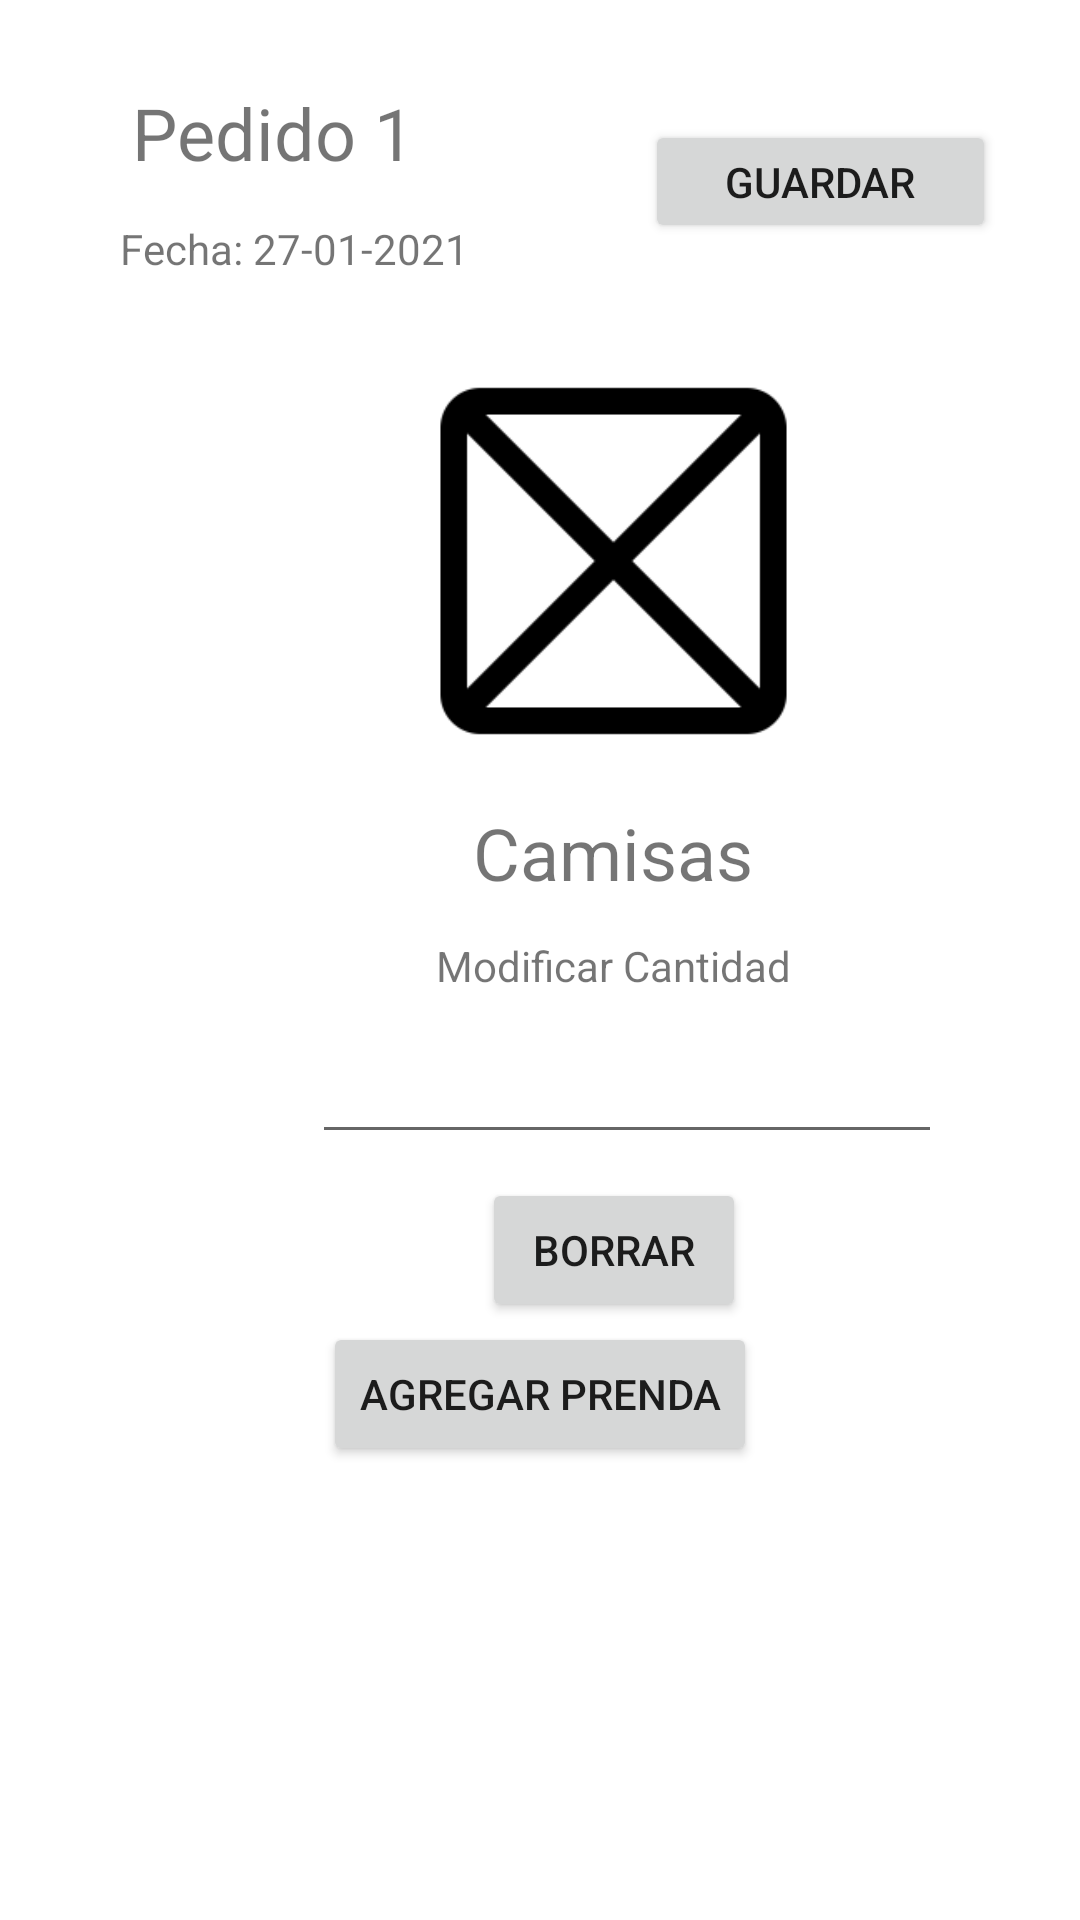

This screen was rendered from an Android layout file. Write that file and the resources it references.
<!-- AndroidManifest.xml: application theme Theme.DesarrolloMovilTF -->
<!-- res/layout/activity_modificar_pedido.xml -->
<?xml version="1.0" encoding="utf-8"?>
<LinearLayout xmlns:android="http://schemas.android.com/apk/res/android"
    xmlns:app="http://schemas.android.com/apk/res-auto"
    xmlns:tools="http://schemas.android.com/tools"
    android:layout_width="match_parent"
    android:layout_height="match_parent"
    android:orientation="vertical"
    tools:context=".ModificarPedidoActivity">

    <LinearLayout
        android:layout_width="match_parent"
        android:layout_height="116dp"
        android:orientation="vertical">

        <androidx.constraintlayout.widget.ConstraintLayout
            android:layout_width="match_parent"
            android:layout_height="116dp">

            <Button
                android:id="@+id/btnGuardar"
                android:layout_width="117dp"
                android:layout_height="41dp"
                android:layout_marginTop="40dp"
                android:layout_marginEnd="28dp"
                android:text="Guardar"
                app:layout_constraintEnd_toEndOf="parent"
                app:layout_constraintTop_toTopOf="parent" />

            <TextView
                android:id="@+id/textView2"
                android:layout_width="wrap_content"
                android:layout_height="wrap_content"
                android:layout_marginStart="28dp"
                android:layout_marginTop="28dp"
                android:text="Pedido 1"
                android:textSize="24sp"
                app:layout_constraintStart_toEndOf="@+id/imageView3"
                app:layout_constraintTop_toTopOf="parent" />

            <ImageView
                android:id="@+id/imageView3"
                android:layout_width="wrap_content"
                android:layout_height="wrap_content"
                android:layout_marginStart="16dp"
                android:layout_marginTop="28dp"
                app:layout_constraintStart_toStartOf="parent"
                app:layout_constraintTop_toTopOf="parent"
                app:srcCompat="@drawable/blank64" />

            <TextView
                android:id="@+id/textView3"
                android:layout_width="wrap_content"
                android:layout_height="wrap_content"
                android:layout_marginStart="24dp"
                android:layout_marginTop="13dp"
                android:text="Fecha: 27-01-2021"
                app:layout_constraintStart_toEndOf="@+id/imageView3"
                app:layout_constraintTop_toBottomOf="@+id/textView2" />
        </androidx.constraintlayout.widget.ConstraintLayout>
    </LinearLayout>

    <LinearLayout
        android:layout_width="409dp"
        android:layout_height="wrap_content"
        android:orientation="vertical">

        <androidx.constraintlayout.widget.ConstraintLayout
            android:layout_width="match_parent"
            android:layout_height="match_parent">

            <TextView
                android:id="@+id/textView4"
                android:layout_width="match_parent"
                android:layout_height="wrap_content"
                android:layout_marginTop="10dp"
                android:gravity="center"
                android:text="Camisas"
                android:textSize="24sp"
                app:layout_constraintTop_toBottomOf="@+id/imageView4"
                tools:layout_editor_absoluteX="0dp" />

            <TextView
                android:id="@+id/textView5"
                android:layout_width="match_parent"
                android:layout_height="wrap_content"
                android:layout_marginTop="12dp"
                android:gravity="center"
                android:text="Modificar Cantidad"
                app:layout_constraintTop_toBottomOf="@+id/textView4"
                tools:layout_editor_absoluteX="16dp" />

            <ImageView
                android:id="@+id/imageView4"
                android:layout_width="201dp"
                android:layout_height="142dp"
                android:layout_gravity="center"
                app:layout_constraintEnd_toEndOf="parent"
                app:layout_constraintStart_toStartOf="parent"
                app:layout_constraintTop_toTopOf="parent"
                app:srcCompat="@drawable/blank" />

            <EditText
                android:id="@+id/editTextNumber2"
                android:layout_width="wrap_content"
                android:layout_height="wrap_content"
                android:layout_marginTop="12dp"
                android:ems="10"
                android:gravity="center"
                android:inputType="number"
                app:layout_constraintEnd_toEndOf="parent"
                app:layout_constraintHorizontal_bias="0.522"
                app:layout_constraintStart_toStartOf="parent"
                app:layout_constraintTop_toBottomOf="@+id/textView5" />

            <Button
                android:id="@+id/button4"
                android:layout_width="wrap_content"
                android:layout_height="wrap_content"
                android:layout_marginTop="8dp"
                android:text="Borrar"
                app:layout_constraintEnd_toEndOf="parent"
                app:layout_constraintStart_toStartOf="parent"
                app:layout_constraintTop_toBottomOf="@+id/editTextNumber2" />

        </androidx.constraintlayout.widget.ConstraintLayout>


    </LinearLayout>

    <androidx.constraintlayout.widget.ConstraintLayout
        android:layout_width="match_parent"
        android:layout_height="71dp" >

        <Button
            android:id="@+id/btnVerPrendas"
            android:layout_width="wrap_content"
            android:layout_height="wrap_content"
            android:text="Agregar prenda"
            app:layout_constraintEnd_toEndOf="parent"
            app:layout_constraintStart_toStartOf="parent"
            android:onClick="verListaPrecios"
            tools:layout_editor_absoluteY="13dp" />
    </androidx.constraintlayout.widget.ConstraintLayout>

</LinearLayout>
<!-- resources referenced by this layout -->
<resources>
  <!-- drawable blank: png bitmap (drawable, 3136 bytes) -->
  <style name="Theme.DesarrolloMovilTF" parent="Theme.MaterialComponents.DayNight.DarkActionBar">
          
          <item name="colorPrimary">@color/purple_500</item>
          <item name="colorPrimaryVariant">@color/purple_700</item>
          <item name="colorOnPrimary">@color/white</item>
          
          <item name="colorSecondary">@color/teal_200</item>
          <item name="colorSecondaryVariant">@color/teal_700</item>
          <item name="colorOnSecondary">@color/black</item>
          
          <item name="android:statusBarColor" tools:targetApi="l">?attr/colorPrimaryVariant</item>
          
      </style>
  <!-- not gathered from this repository: default colours our renderer supplied (Android Studio template values) -->
  <color name="purple_500">#FF6200EE</color>
  <color name="purple_700">#FF3700B3</color>
  <color name="teal_200">#FF03DAC5</color>
  <color name="teal_700">#FF018786</color>
  <color name="black">#FF000000</color>
  <color name="white">#FFFFFFFF</color>
</resources>
